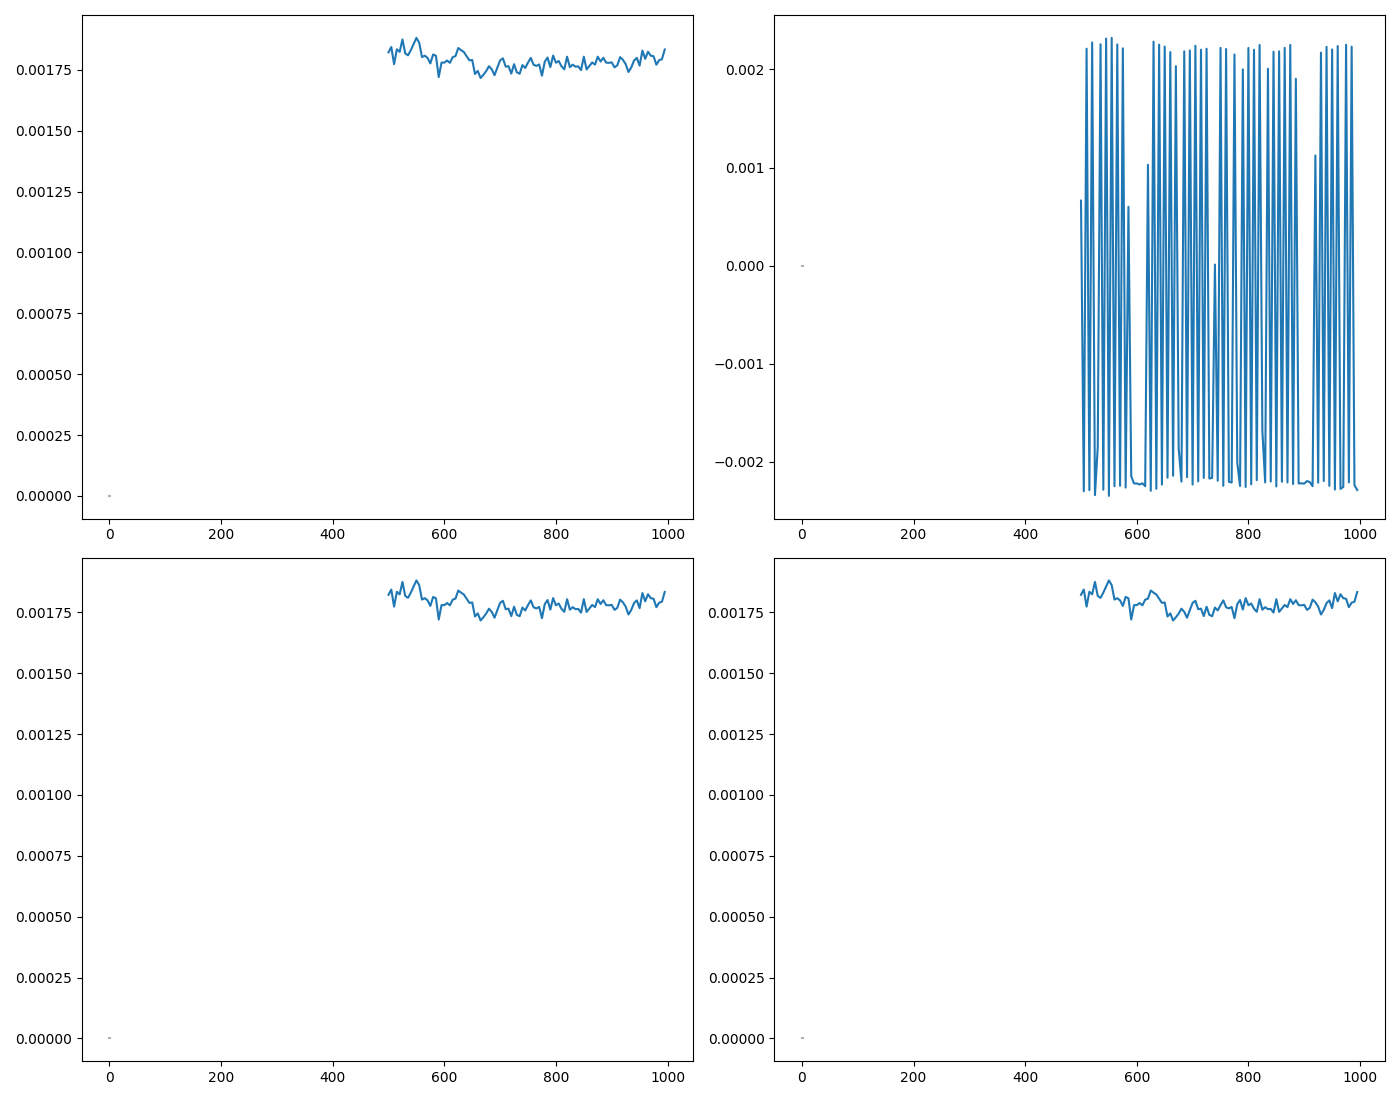

The data file committed next to this chart (first rows):
WL, DC, DC_std, AC, AC_std, CD, CD_std, I_L, I_L_std, I_R, I_R_std, gabs, gabs_std, m_ellip, m_ellip_std, ellip, ellip_std
500.0, 0.001822, 0.0, 0.000663, 0.002174, 0.001822, 0.0, 0.001822, 0.0, 0.001822, 0.0, 0.001822, 0.0, 0.001822, 0.0, 0.001822, 0.0
505.0, 0.001844, 0.0, -0.0023, 1.3141501894938909e-05, 0.001844, 0.0, 0.001844, 0.0, 0.001844, 0.0, 0.001844, 0.0, 0.001844, 0.0, 0.001844, 0.0
510.0, 0.001773, 0.0, 0.002212, 2.4467750359222624e-05, 0.001773, 0.0, 0.001773, 0.0, 0.001773, 0.0, 0.001773, 0.0, 0.001773, 0.0, 0.001773, 0.0
515.0, 0.001834, 0.0, -0.002288, 3.871259662628479e-05, 0.001834, 0.0, 0.001834, 0.0, 0.001834, 0.0, 0.001834, 0.0, 0.001834, 0.0, 0.001834, 0.0
520.0, 0.001824, 0.0, 0.002275, 1.4074921076149514e-05, 0.001824, 0.0, 0.001824, 0.0, 0.001824, 0.0, 0.001824, 0.0, 0.001824, 0.0, 0.001824, 0.0
525.0, 0.001875, 0.0, -0.002339, 2.4249820831063402e-05, 0.001875, 0.0, 0.001875, 0.0, 0.001875, 0.0, 0.001875, 0.0, 0.001875, 0.0, 0.001875, 0.0
530.0, 0.001817, 0.0, -0.001851, 0.00131, 0.001817, 0.0, 0.001817, 0.0, 0.001817, 0.0, 0.001817, 0.0, 0.001817, 0.0, 0.001817, 0.0
535.0, 0.001809, 0.0, 0.002257, 2.5235249403794334e-05, 0.001809, 0.0, 0.001809, 0.0, 0.001809, 0.0, 0.001809, 0.0, 0.001809, 0.0, 0.001809, 0.0
540.0, 0.001831, 0.0, -0.002284, 1.253209202548518e-05, 0.001831, 0.0, 0.001831, 0.0, 0.001831, 0.0, 0.001831, 0.0, 0.001831, 0.0, 0.001831, 0.0
545.0, 0.001856, 0.0, 0.002315, 1.4275501583919874e-05, 0.001856, 0.0, 0.001856, 0.0, 0.001856, 0.0, 0.001856, 0.0, 0.001856, 0.0, 0.001856, 0.0
550.0, 0.001881, 0.0, -0.002347, 3.580162325245692e-05, 0.001881, 0.0, 0.001881, 0.0, 0.001881, 0.0, 0.001881, 0.0, 0.001881, 0.0, 0.001881, 0.0
555.0, 0.001861, 0.0, 0.002322, 2.8666188420363902e-05, 0.001861, 0.0, 0.001861, 0.0, 0.001861, 0.0, 0.001861, 0.0, 0.001861, 0.0, 0.001861, 0.0
560.0, 0.001802, 0.0, -0.002248, 2.378341592067549e-05, 0.001802, 0.0, 0.001802, 0.0, 0.001802, 0.0, 0.001802, 0.0, 0.001802, 0.0, 0.001802, 0.0
565.0, 0.001808, 0.0, 0.002255, 1.536993949784755e-05, 0.001808, 0.0, 0.001808, 0.0, 0.001808, 0.0, 0.001808, 0.0, 0.001808, 0.0, 0.001808, 0.0
570.0, 0.001799, 0.0, -0.002244, 2.2694469628156696e-05, 0.001799, 0.0, 0.001799, 0.0, 0.001799, 0.0, 0.001799, 0.0, 0.001799, 0.0, 0.001799, 0.0
575.0, 0.001776, 0.0, 0.002216, 3.106139287640357e-05, 0.001776, 0.0, 0.001776, 0.0, 0.001776, 0.0, 0.001776, 0.0, 0.001776, 0.0, 0.001776, 0.0
580.0, 0.001813, 0.0, -0.002262, 1.7724125056981763e-05, 0.001813, 0.0, 0.001813, 0.0, 0.001813, 0.0, 0.001813, 0.0, 0.001813, 0.0, 0.001813, 0.0
585.0, 0.001807, 0.0, 0.0006003, 0.002174, 0.001807, 0.0, 0.001807, 0.0, 0.001807, 0.0, 0.001807, 0.0, 0.001807, 0.0, 0.001807, 0.0
590.0, 0.00172, 0.0, -0.002146, 2.189166380816932e-05, 0.00172, 0.0, 0.00172, 0.0, 0.00172, 0.0, 0.00172, 0.0, 0.00172, 0.0, 0.00172, 0.0
595.0, 0.001779, 0.0, -0.00222, 1.4962682314878266e-05, 0.001779, 0.0, 0.001779, 0.0, 0.001779, 0.0, 0.001779, 0.0, 0.001779, 0.0, 0.001779, 0.0
600.0, 0.00178, 0.0, -0.00222, 1.51282528301607e-05, 0.00178, 0.0, 0.00178, 0.0, 0.00178, 0.0, 0.00178, 0.0, 0.00178, 0.0, 0.00178, 0.0
605.0, 0.001788, 0.0, -0.002231, 2.2913826315824964e-05, 0.001788, 0.0, 0.001788, 0.0, 0.001788, 0.0, 0.001788, 0.0, 0.001788, 0.0, 0.001788, 0.0
610.0, 0.001779, 0.0, -0.002219, 2.2859197992065033e-05, 0.001779, 0.0, 0.001779, 0.0, 0.001779, 0.0, 0.001779, 0.0, 0.001779, 0.0, 0.001779, 0.0
615.0, 0.001802, 0.0, -0.002248, 1.700690300099488e-05, 0.001802, 0.0, 0.001802, 0.0, 0.001802, 0.0, 0.001802, 0.0, 0.001802, 0.0, 0.001802, 0.0
620.0, 0.001806, 0.0, 0.001028, 0.002006, 0.001806, 0.0, 0.001806, 0.0, 0.001806, 0.0, 0.001806, 0.0, 0.001806, 0.0, 0.001806, 0.0
625.0, 0.001839, 0.0, -0.002295, 1.3050814276479954e-05, 0.001839, 0.0, 0.001839, 0.0, 0.001839, 0.0, 0.001839, 0.0, 0.001839, 0.0, 0.001839, 0.0
630.0, 0.001831, 0.0, 0.002284, 1.8869656842410837e-05, 0.001831, 0.0, 0.001831, 0.0, 0.001831, 0.0, 0.001831, 0.0, 0.001831, 0.0, 0.001831, 0.0
635.0, 0.001823, 0.0, -0.002274, 1.582733010561533e-05, 0.001823, 0.0, 0.001823, 0.0, 0.001823, 0.0, 0.001823, 0.0, 0.001823, 0.0, 0.001823, 0.0
640.0, 0.001806, 0.0, 0.002253, 2.0158617137874572e-05, 0.001806, 0.0, 0.001806, 0.0, 0.001806, 0.0, 0.001806, 0.0, 0.001806, 0.0, 0.001806, 0.0
645.0, 0.001789, 0.0, -0.002231, 1.644471021196059e-05, 0.001789, 0.0, 0.001789, 0.0, 0.001789, 0.0, 0.001789, 0.0, 0.001789, 0.0, 0.001789, 0.0
650.0, 0.00179, 0.0, 0.002233, 1.6120822301291097e-05, 0.00179, 0.0, 0.00179, 0.0, 0.00179, 0.0, 0.00179, 0.0, 0.00179, 0.0, 0.00179, 0.0
655.0, 0.001733, 0.0, -0.002162, 1.2570443080457396e-05, 0.001733, 0.0, 0.001733, 0.0, 0.001733, 0.0, 0.001733, 0.0, 0.001733, 0.0, 0.001733, 0.0
660.0, 0.001746, 0.0, 0.002178, 2.03141322898007e-05, 0.001746, 0.0, 0.001746, 0.0, 0.001746, 0.0, 0.001746, 0.0, 0.001746, 0.0, 0.001746, 0.0
665.0, 0.001716, 0.0, -0.002141, 1.6457503844204804e-05, 0.001716, 0.0, 0.001716, 0.0, 0.001716, 0.0, 0.001716, 0.0, 0.001716, 0.0, 0.001716, 0.0
670.0, 0.001729, 0.0, 0.002034, 0.0007183, 0.001729, 0.0, 0.001729, 0.0, 0.001729, 0.0, 0.001729, 0.0, 0.001729, 0.0, 0.001729, 0.0
675.0, 0.001745, 0.0, -0.00186, 0.001131, 0.001745, 0.0, 0.001745, 0.0, 0.001745, 0.0, 0.001745, 0.0, 0.001745, 0.0, 0.001745, 0.0
680.0, 0.001765, 0.0, -0.002202, 2.4221738858327924e-05, 0.001765, 0.0, 0.001765, 0.0, 0.001765, 0.0, 0.001765, 0.0, 0.001765, 0.0, 0.001765, 0.0
685.0, 0.001752, 0.0, 0.002186, 2.8459292291172382e-05, 0.001752, 0.0, 0.001752, 0.0, 0.001752, 0.0, 0.001752, 0.0, 0.001752, 0.0, 0.001752, 0.0
690.0, 0.001728, 0.0, -0.002155, 2.9246451961384534e-05, 0.001728, 0.0, 0.001728, 0.0, 0.001728, 0.0, 0.001728, 0.0, 0.001728, 0.0, 0.001728, 0.0
695.0, 0.001759, 0.0, 0.002194, 1.637700798907161e-05, 0.001759, 0.0, 0.001759, 0.0, 0.001759, 0.0, 0.001759, 0.0, 0.001759, 0.0, 0.001759, 0.0
700.0, 0.001789, 0.0, -0.002231, 2.5027899340884888e-05, 0.001789, 0.0, 0.001789, 0.0, 0.001789, 0.0, 0.001789, 0.0, 0.001789, 0.0, 0.001789, 0.0
705.0, 0.001797, 0.0, 0.002242, 2.452255550375006e-05, 0.001797, 0.0, 0.001797, 0.0, 0.001797, 0.0, 0.001797, 0.0, 0.001797, 0.0, 0.001797, 0.0
710.0, 0.001763, 0.0, -0.002199, 2.304537119445846e-05, 0.001763, 0.0, 0.001763, 0.0, 0.001763, 0.0, 0.001763, 0.0, 0.001763, 0.0, 0.001763, 0.0
715.0, 0.001765, 0.0, 0.002202, 1.8191674387121104e-05, 0.001765, 0.0, 0.001765, 0.0, 0.001765, 0.0, 0.001765, 0.0, 0.001765, 0.0, 0.001765, 0.0
720.0, 0.001734, 0.0, -0.002164, 2.0445443733460456e-05, 0.001734, 0.0, 0.001734, 0.0, 0.001734, 0.0, 0.001734, 0.0, 0.001734, 0.0, 0.001734, 0.0
725.0, 0.001773, 0.0, 0.002212, 2.5109592342703302e-05, 0.001773, 0.0, 0.001773, 0.0, 0.001773, 0.0, 0.001773, 0.0, 0.001773, 0.0, 0.001773, 0.0
730.0, 0.001739, 0.0, -0.00217, 2.6043604632011428e-05, 0.001739, 0.0, 0.001739, 0.0, 0.001739, 0.0, 0.001739, 0.0, 0.001739, 0.0, 0.001739, 0.0
735.0, 0.001734, 0.0, -0.002163, 2.271586023660105e-05, 0.001734, 0.0, 0.001734, 0.0, 0.001734, 0.0, 0.001734, 0.0, 0.001734, 0.0, 0.001734, 0.0
740.0, 0.001769, 0.0, 1.1931587571779356e-05, 0.002207, 0.001769, 0.0, 0.001769, 0.0, 0.001769, 0.0, 0.001769, 0.0, 0.001769, 0.0, 0.001769, 0.0
745.0, 0.001758, 0.0, -0.002193, 2.9351055271009216e-05, 0.001758, 0.0, 0.001758, 0.0, 0.001758, 0.0, 0.001758, 0.0, 0.001758, 0.0, 0.001758, 0.0
750.0, 0.00178, 0.0, 0.00222, 1.3101135949227794e-05, 0.00178, 0.0, 0.00178, 0.0, 0.00178, 0.0, 0.00178, 0.0, 0.00178, 0.0, 0.00178, 0.0
755.0, 0.001799, 0.0, -0.002244, 1.6388396892099504e-05, 0.001799, 0.0, 0.001799, 0.0, 0.001799, 0.0, 0.001799, 0.0, 0.001799, 0.0, 0.001799, 0.0
760.0, 0.001771, 0.0, 0.002209, 2.4571384520974746e-05, 0.001771, 0.0, 0.001771, 0.0, 0.001771, 0.0, 0.001771, 0.0, 0.001771, 0.0, 0.001771, 0.0
765.0, 0.001766, 0.0, -0.002203, 2.8725140101332178e-05, 0.001766, 0.0, 0.001766, 0.0, 0.001766, 0.0, 0.001766, 0.0, 0.001766, 0.0, 0.001766, 0.0
770.0, 0.001772, 0.0, -0.002211, 3.2478100694685144e-05, 0.001772, 0.0, 0.001772, 0.0, 0.001772, 0.0, 0.001772, 0.0, 0.001772, 0.0, 0.001772, 0.0
775.0, 0.001726, 0.0, 0.002153, 2.9408278553265025e-05, 0.001726, 0.0, 0.001726, 0.0, 0.001726, 0.0, 0.001726, 0.0, 0.001726, 0.0, 0.001726, 0.0
780.0, 0.001783, 0.0, -0.002008, 0.0009576, 0.001783, 0.0, 0.001783, 0.0, 0.001783, 0.0, 0.001783, 0.0, 0.001783, 0.0, 0.001783, 0.0
785.0, 0.0018, 0.0, -0.002246, 3.883791890195612e-05, 0.0018, 0.0, 0.0018, 0.0, 0.0018, 0.0, 0.0018, 0.0, 0.0018, 0.0, 0.0018, 0.0
790.0, 0.001761, 0.0, 0.002001, 0.0009066, 0.001761, 0.0, 0.001761, 0.0, 0.001761, 0.0, 0.001761, 0.0, 0.001761, 0.0, 0.001761, 0.0
795.0, 0.001808, 0.0, -0.002256, 2.6735674399586842e-05, 0.001808, 0.0, 0.001808, 0.0, 0.001808, 0.0, 0.001808, 0.0, 0.001808, 0.0, 0.001808, 0.0
... 41 more rows
